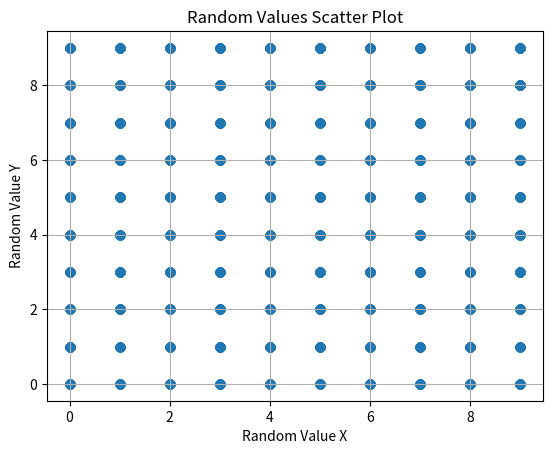

Python code for this plot:
import numpy as np
import matplotlib.pyplot as plt
from datetime import datetime
import time

class get3_int:
    def __init__(self, seed):
        self.x = 3**30
        self.seed = (seed + self.x**(1/2))

    def random(self, a, b):
        # Генерация нового значения
        self.seed = (self.seed + self.seed**(1/2))
        # print(self.seed)
        # print('fff')
        # Нормализация в [a, b]
        normalized = int(self.seed % (b - a))   # остаток от деления на (b-a)
        return a + normalized  # Сдвиг в диапазон [a, b)


ge = get3_int(30)
print('ge')
print([ge.random(0, 10) for _ in range(1000)])


def get_random_values():
    # Генерируем два случайных числа
    x = ge.random(0, 10)  # Случайное число от 0 до 10 для оси X
    
    
    y = ge.random(0, 10)  # Случайное число от 0 до 10 для оси Y
    return x, y

# Списки для хранения значений
x_values = []
y_values = []

# Замеряем в течение 1 секунды

N=10000
for i in range(N):
    x, y = get_random_values()
    x_values.append(x)
    y_values.append(y)
    

# Визуализация результатов
plt.scatter(x_values, y_values, alpha=0.5)
plt.title('Random Values Scatter Plot')
plt.xlabel('Random Value X')
plt.ylabel('Random Value Y')
plt.grid()
plt.show()
